Labelled photos from "OneboardShapeDataset", an image-classification folder in timonharz/OneboardShapeDataset. The possible labels are: ellipse, line, parallelogram, pentagon, rectangle, trapezoid.

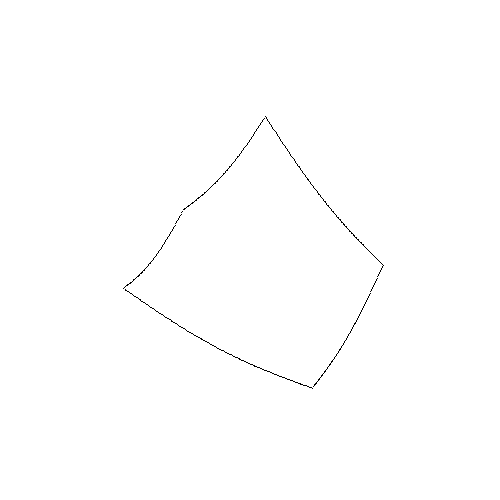
Label: pentagon

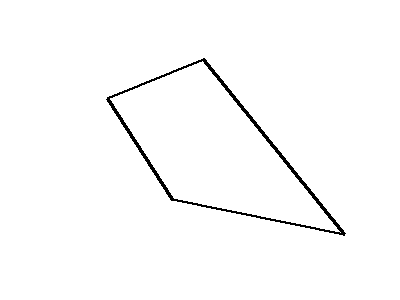
Label: parallelogram

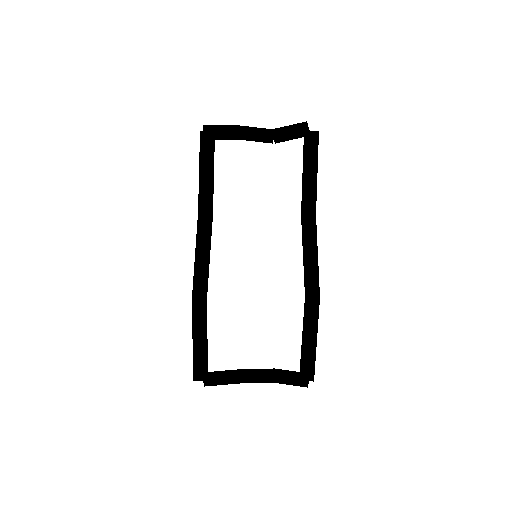
Label: rectangle

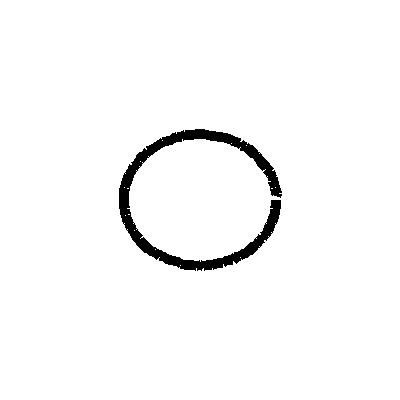
Label: ellipse

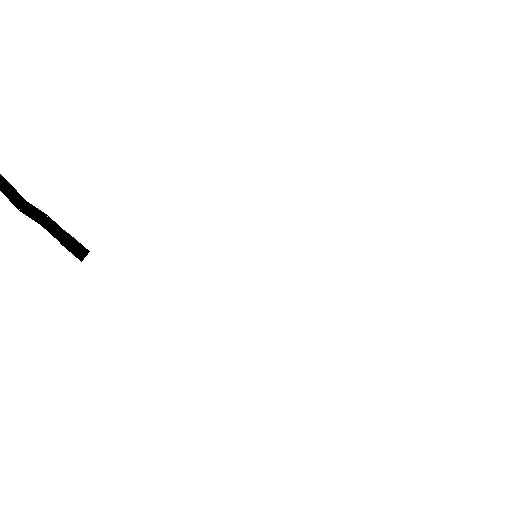
Label: line

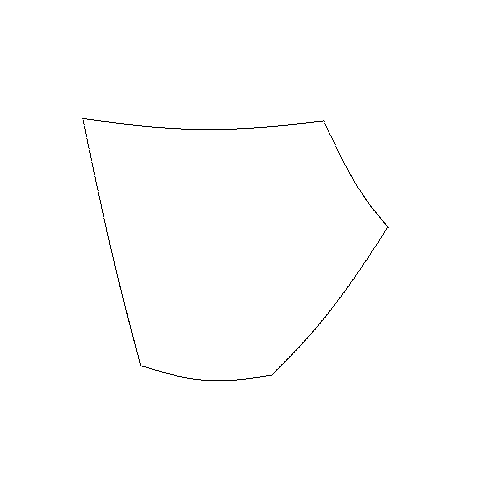
Label: pentagon
